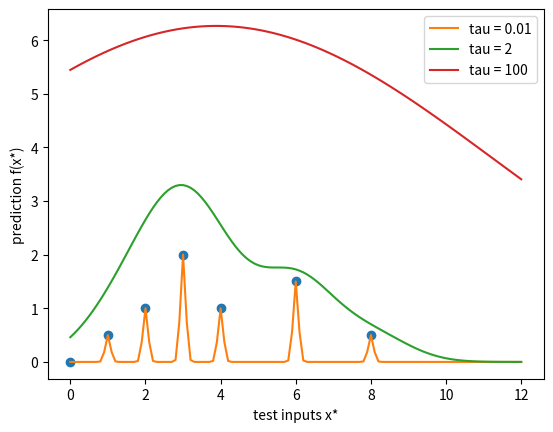

The matplotlib source for this figure:
import numpy as np
import matplotlib.pyplot as plt

u = np.arange(0, 12.1, 0.1)  # spacing of 0.1

data = [(0., 0.),
        (1., 0.5),
        (2., 1.),
        (3., 2.),
        (4., 1.),
        (6., 1.5),
        (8., 0.5)]
a = []
b = []
for x,y in data:
    a.append(x)
    b.append(y)

def f(xstar, tau):
    res = []
    for elem in xstar:
        sum = 0
        for x, y in data:
            sum += np.exp(-(x-elem)**2/tau) * y
        res.append(sum)
    return res

# plt.plot(u, f(u, 0.01))
# plt.plot(u, f(u, 2))
# plt.plot(u, f(u, 100))
# plt.legend("tau = 0.01", "tau = 2", "tau = 100")
# plt.show()

fig, ax = plt.subplots()
z, = ax.plot(a, b, 'o')
a, = ax.plot(u, f(u, 0.01), label="tau = 0.01")
b, = ax.plot(u, f(u, 2), label = "tau = 2")
c, = ax.plot(u, f(u, 100), label = "tau = 100")
ax.legend(handles = [a,b,c])
ax.set_xlabel('test inputs x*')
ax.set_ylabel('prediction f(x*)')
plt.show()

